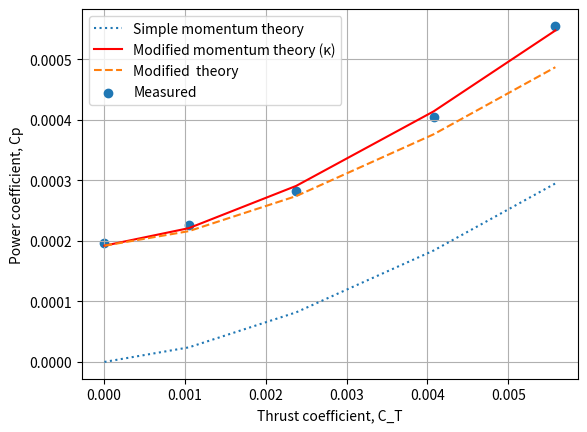
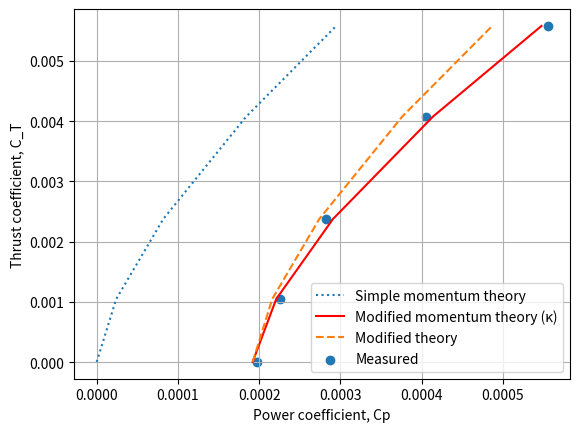
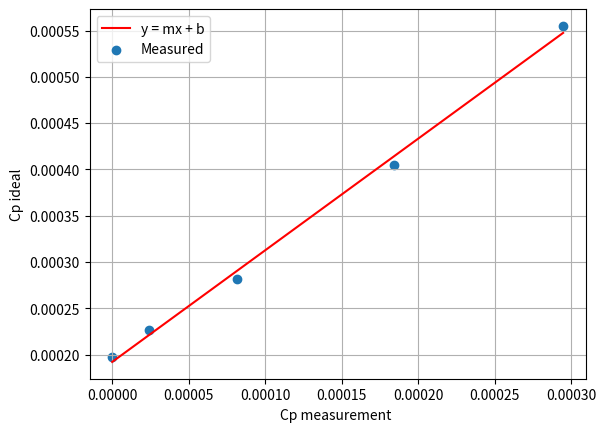

Generate these figures, in order, with matplotlib:

# -*- coding: utf-8 -*-

"""
Created on Wed Sep 13 01:54:05 2023

@author: yanyan

Problem 2:
    Measurements have been made of rotor performance at a fixed rotor speed for a series of blade pitch angles.

    The values of C_T that were measured were 6.0000E-06, 0.0010490,0.0023760, 0.0040760 and 0.0055810, 
 and the corresponding values of CP were 0.000197, 0.000226, 0.000282, 0.000405 and 0.000555, respectively.

     Plot this data in the form of a power polar (CT vs. CP). Explain (and show in a chart) 
 how to extract induced power factor (κ) and zero thrust power (profile power) for the rotor from these measured data.
     
     Then, to the experimental power polar chart add the analytical power polar curve predicted by modified momentum theory. 
 Note: Plot all the charts in Matlab or Excel. Denote experimental data by points (no line) and analytical results by continuous line (no markers)]

    Translate:
    已经对一系列叶片桨距角进行了固定转子速度下的性能测量经对一系列叶片桨距角进行了固定转子速度下的性能测量。
    请以功率极坐标图的形式绘制这些数据（CT vs. CP）。
    解释并在图表中展示如何从这些测量数据中提取叶片桨的 感应功率因子（κ） 和 零推力功率（轮廓功率）。
    然后，在实验功率极坐标图上添加由改进的动量理论预测的分析功率极坐标曲线。
    [注意：在Matlab或Excel中绘制所有图表。用点表示实验数据（无线条），用连续线表示分析结果（无标记）]。

"""


import numpy as np
import matplotlib. pyplot as plt
import math
from scipy.optimize import curve_fit
import sympy as sp
# Given:
CT = np.array([ 6.0000E-06, 0.0010490, 0.0023760, 0.0040760, 0.0055810])
Cp = np.array([ 0.000197, 0.000226, 0.000282, 0.000405 , 0.000555])

# Simple momentum theory:
Cp_ideal = CT**(3/2)/math.sqrt(2)

# Set print options to display in scientific notation
np.set_printoptions(formatter={'float': '{:e}'.format})

# print('Cp_ideal = {}'.format(Cp_ideal))

# Calculate zero thrust power (profile power)
# print('Cp[0] = {}'.format(Cp[0]))


'''
xx = Cp_ideal
yy = Cp

y_sum2 = sum([yi**2 for yi in yy])
x_sum2 = sum([xi**2 for xi in xx])

xy_sum=sum([xi*yi for xi,yi in zip(xx,yy)])

x_sum = sum(xx)
y_sum = sum(yy)

print('sum(y^2) = {}'.format(y_sum2))
print('sum(x^2) = {}'.format(x_sum2))
print('sum(xy) = {}'.format(xy_sum))
print('sum(x) = {}'.format(x_sum))
print('sum(y) = {}'.format(y_sum))


from sympy import symbols, Eq, solve

# 定义符号变量
m, c = symbols('m c')

# 创建方程组
eq1 = Eq(2*x_sum2*m + 10*x_sum*c, 10*xy_sum)
eq2 = Eq(10*c + 10 * x_sum*m, 10*y_sum)

# 解方程组
solution = solve((eq1, eq2), (m, c))
print(solution)
'''




##################################################################
# Find induced power factor (κ):lease square fit to measured data 
# 定义线性模型函数
def linear_model(x, m, b):
    return m * x + b

# 使用最小二乘法拟合线性模型
params, covariance = curve_fit(linear_model, Cp_ideal, Cp)

# 从拟合结果中获取斜率和截距
m_fit, b_fit = params

x = Cp_ideal

y = m_fit*x + b_fit
 
# 打印估计的斜率和截距
print(f"估计的斜率 m: {m_fit}")
print(f"估计的截距 b: {b_fit}")
print(f'y = {m_fit:.5f}x +{b_fit:.5f}')
print()
##################################################################
# Check:
# y = mx +b
# Cp = m * Cp_ideal + Cp_0

Cp_imean = np.mean(Cp_ideal)
Cp_mean = np.mean(Cp)

func_up = np.sum( (Cp_ideal - Cp_imean)*(Cp - Cp_mean))
func_below = np.sum((Cp_ideal-Cp_imean)**2)    

m = func_up/func_below
Cp_0 = np.mean(Cp) - m*np.mean(Cp_ideal)


print('kappa = {}'.format(m))
print('Cp_0= {}'.format(Cp_0))


# Modified theory:
Cp_mt =  CT**(3/2)/math.sqrt(2) + Cp_0

# plot 1
plt.plot(CT,Cp_ideal, linestyle=':', label = 'Simple momentum theory')
plt.plot( CT, y, label='Modified momentum theory (κ)',color='red')
plt.plot( CT, Cp_mt, linestyle='--', label='Modified  theory')

plt.scatter(CT, Cp,label  = 'Measured')   # measured experimental data by points


plt.xlabel('Thrust coefficient, C_T')
plt.ylabel('Power coefficient, Cp')
plt.legend()
plt.grid(True)

plt.show()

# plot 2
plt.plot(Cp_ideal, CT, linestyle=':', label='Simple momentum theory')
plt.plot(y, CT, label='Modified momentum theory (κ)',color='red')
plt.plot(Cp_mt, CT, linestyle='--', label='Modified theory')
plt.scatter(Cp, CT, label='Measured')  # measured experimental data by points

plt.xlabel('Power coefficient, Cp')
plt.ylabel('Thrust coefficient, C_T')
plt.legend()
plt.grid(True)

plt.show()


# plot 3
plt.plot(x, y, label='y = mx + b',color='red')

plt.scatter(Cp_ideal, Cp, label='Measured')  # measured experimental data by points

plt.xlabel('Cp measurement ')
plt.ylabel('Cp ideal')
plt.legend()
plt.grid(True)




plt.show()

##############################################################################
print()
print('probelm 3')

'''
Problem 3. A helicopter with a gross weight of 3,000 lb (1,360.5 kg), a main rotor radius of 13.2 ft
(4.0 m), a rotor tip speed of 680 ft/s (207.3 m/s), and has 275 hp (205 kW) delivered to the
main rotor shaft. For hovering at sea level conditions, compute: (a) the rotor disk loading,
(b) the ideal power loading, (c) the thrust and torque coefficients, (d) the figure of merit
and actual power loading. [Note: Recommend working this problem in SI units]

Problem 4. For the helicopter described in the previous question, the tail rotor radius is 2.3 ft (0.701
m) and the tail rotor is located 15.3 ft (4.66 m) from the main rotor shaft. Calculate the
thrust and power required by the tail rotor when helicopter is hovering at sea level. Assume
that the figure of merit of the tail rotor is 0.7.

'''
# Problem 3
# initnal condition:
mass = 1360.5   # kg
R = 4   # m
v_tip = 207.3   # m/s
power_actual = 205000 # W
rho = 1.225 # kg/m^3 @sea level


# Calculate:
weight = mass*9.81
T = weight
A = math.pi*R**2 
DL = weight/A
power_ideal = T*np.sqrt(T/(2*rho*A))
PL_ideal = weight/power_ideal
Cq = power_actual/(rho*A*v_tip**3) 
Ct = T/(rho*(v_tip**2)*A)
FM = power_ideal/power_actual
PL_act = T/power_actual


# Problem 4:
# initnal condition:
R_tail = 0.701   # m
L_t2m = 4.66  # m; distance from tail to main rotor
FM_tail = 0.7


# Calculates:
w = v_tip/R    # angualr velocity
Q = power_actual/w  # torque
T_tail = Q/L_t2m
A_tail = math.pi*R_tail**2
v_tail = np.sqrt(T_tail/(2*rho*A_tail))
power_tail_ideal = T_tail*v_tail
power_tail_act = power_tail_ideal/FM_tail


print('weight = {} N '.format(T))
print('A = {} m^2 '.format(A))
print('DL = {} N/m^2 '.format(DL))
print('power_ideal = {} W '.format(power_ideal))
print('PL_ideal = {} N/W '.format(PL_ideal))
print('Cq torque coefficients = {:e} '.format(Cq))
print('Ct torque coefficients = {:e} '.format(Ct))
print('FM = {} '.format(FM))
print('PL_act = {} N/m '.format(PL_act))
print()
print('probelm 4')
print('Torque Q = {} Nm '.format(Q))
print('Thrust on tail = {} N '.format(T_tail))
print('Ideal Power on tail = {} W '.format(power_tail_ideal))
print('Actual Power on tail = {} W '.format(power_tail_act))
